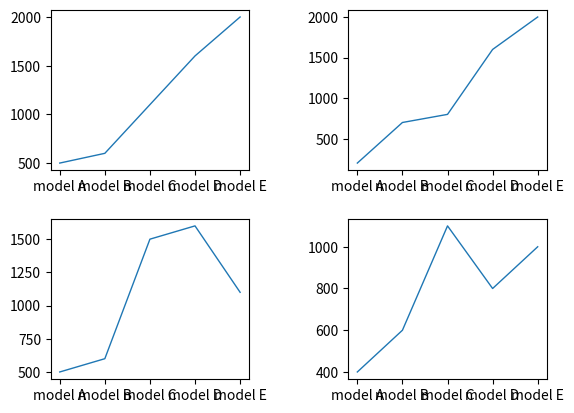

The matplotlib source for this figure:
from matplotlib import pyplot as plt
import numpy as np

# x = np.linspace(-2*np.pi, 2*np.pi, 50)
# y = np.sin(x) + np.sin(x/3) + np.sin(x/4)/2

x1 = ["model A", "model B","model C","model D","model E"]
y1 = [500,600,1100,1600,2000]

x2 = ["model A", "model B","model C","model D","model E"]
y2 = [200,700,800,1600,2000]

x3 = ["model A", "model B","model C","model D","model E"]
y3 = [500,600,1500,1600,1100]

x4 = ["model A", "model B","model C","model D","model E"]
y4 = [400,600,1100,800,1000]

plt.rcParams["lines.linewidth"] = 1 #調線寬


#設定畫布
# plt.figure(figsize=(8,8)) #畫布大小

plt.grid(True)#顯示格線

# manual = plt.rcParams.keys() 印出全部可調參數
# print(manual)

# 設定中文
# plt.rcParams["font.family"] = "Microsoft JhengHei"  # 微軟正黑體
# # plt.rcParams['font.sans-serif'] = 'SimHei'        # mac電腦用
# plt.rcParams["font.size"] = 14
# plt.rcParams["axes.unicode_minus"] = False

#讓一張圖塞進多圖表
fig,ax = plt.subplots(2,2)
ax[0][0].plot(x1,y1)
ax[0][1].plot(x2,y2)
ax[1][0].plot(x3,y3)
ax[1][1].plot(x4,y4)
#設定各子圖間距
plt.subplots_adjust(hspace=0.3, wspace=0.5)


#設定顏色與label #marker設定線上的點
# plt.plot(x,y,color="c", label = "trend", marker = "o") #cyan

#設定圖例
# plt.legend()
# plt.legend(bbox_to_anchor=(1,1)) #讓圖例在外面

#讓值顯示在marker上
# for i, value in enumerate(y):
    # plt.text(i, value, value, ha="center", va = "bottom", fontsize = 15)



#設定axis顯示範圍
# plt.xlim(-5,5)#x軸介於-5~5的圖
# plt.ylim(0,2500)#y軸介於-2~2的圖


#畫出來
plt.show()

